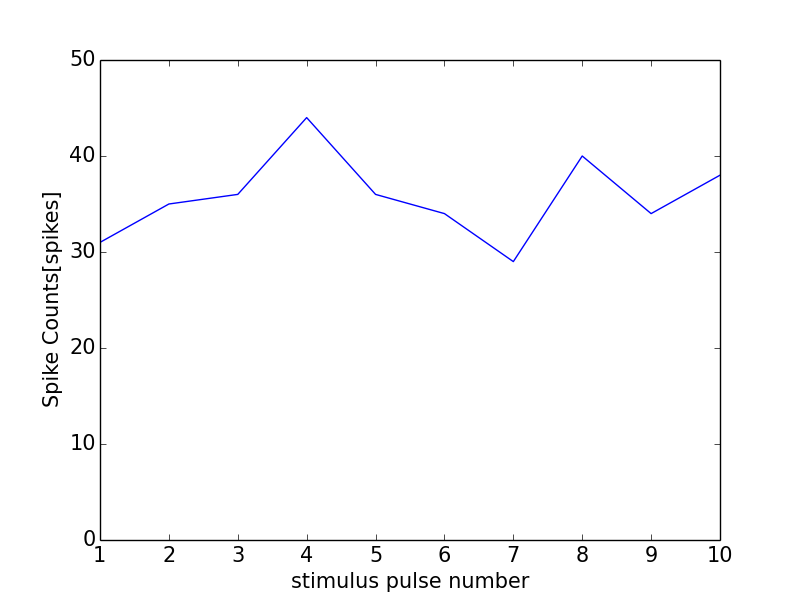

The data file committed next to this chart (first rows):
0, 0.0
0, 0
1, 31
2, 35
3, 36
4, 44
5, 36
6, 34
7, 29
8, 40
9, 34
10, 38
11, 1
